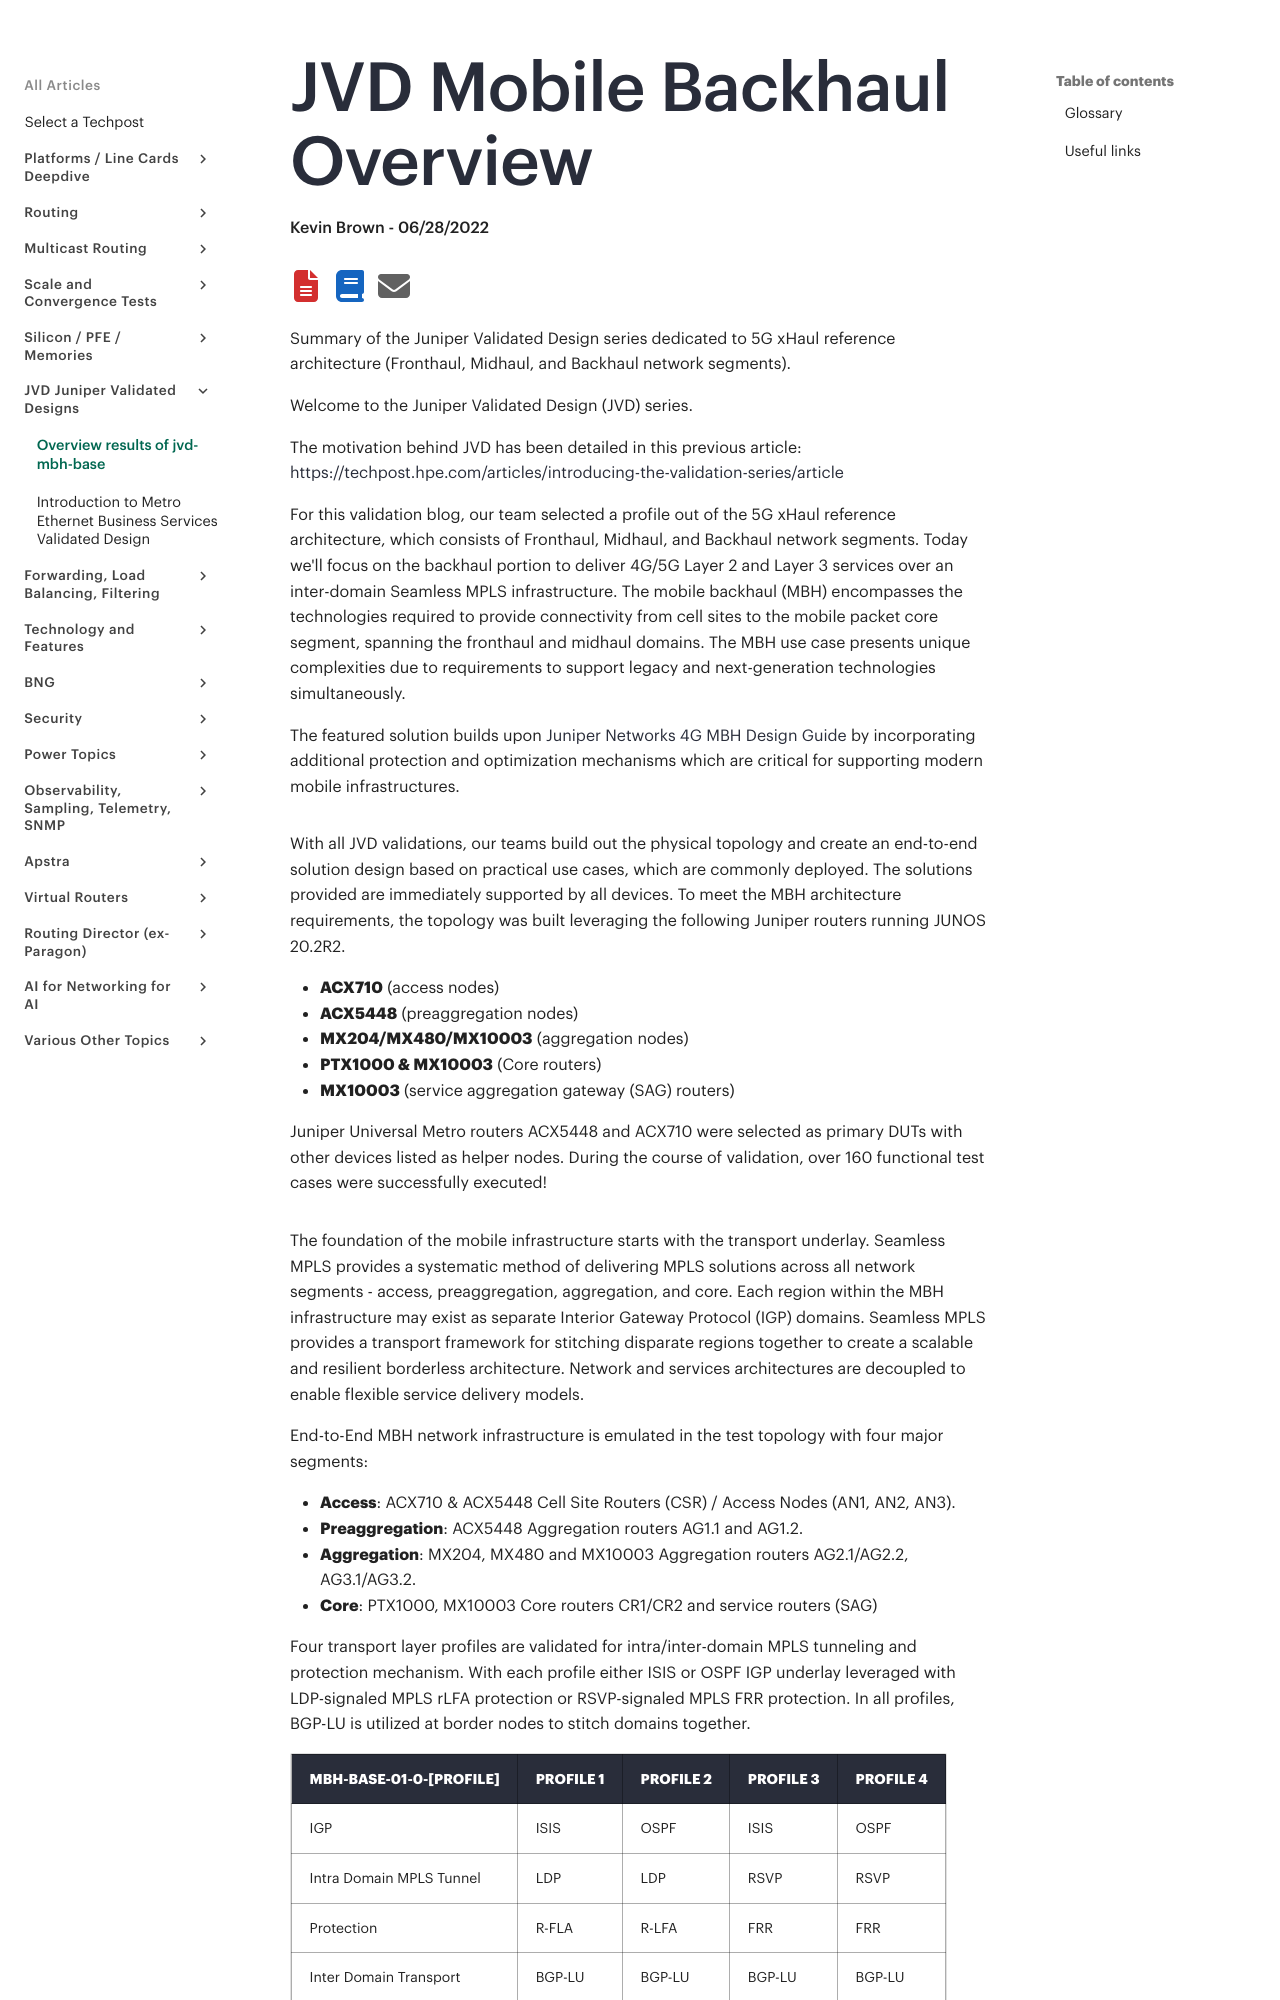

repository: Juniper/techpost · page: articles/jvd-mobile-backhaul-overview/article/index.html · generator: mkdocs

# JVD Mobile Backhaul Overview

**Kevin Brown - 06/28/2022**

Summary of the Juniper Validated Design series dedicated to 5G xHaul reference architecture (Fronthaul, Midhaul, and Backhaul network segments).

Welcome to the Juniper Validated Design (JVD) series.

The motivation behind JVD has been detailed in this previous article: [https://techpost.hpe.com/articles/introducing-the-validation-series/article](https://techpost.hpe.com/articles/introducing-the-validation-series/article)

For this validation blog, our team selected a profile out of the 5G xHaul reference architecture, which consists of Fronthaul, Midhaul, and Backhaul network segments. Today we'll focus on the backhaul portion to deliver 4G/5G Layer 2 and Layer 3 services over an inter-domain Seamless MPLS infrastructure. The mobile backhaul (MBH) encompasses the technologies required to provide connectivity from cell sites to the mobile packet core segment, spanning the fronthaul and midhaul domains. The MBH use case presents unique complexities due to requirements to support legacy and next-generation technologies simultaneously.

The featured solution builds upon [Juniper Networks 4G MBH Design Guide](https://www.juniper.net/documentation/en_US/release-independent/solutions/information-products/pathway-pages/Juniper_4G_MBH_DG.pdf) by incorporating additional protection and optimization mechanisms which are critical for supporting modern mobile infrastructures.

![image](images/picture3.png)

With all JVD validations, our teams build out the physical topology and create an end-to-end solution design based on practical use cases, which are commonly deployed. The solutions provided are immediately supported by all devices. To meet the MBH architecture requirements, the topology was built leveraging the following Juniper routers running JUNOS 20.2R2.

- **ACX710** (access nodes)
- **ACX5448** (preaggregation nodes)
- **MX204/MX480/MX10003** (aggregation nodes)
- **PTX1000 & MX10003** (Core routers)
- **MX10003** (service aggregation gateway (SAG) routers)

Juniper Universal Metro routers ACX5448 and ACX710 were selected as primary DUTs with other devices listed as helper nodes. During the course of validation, over 160 functional test cases were successfully executed!

![image](images/picture4.png)

The foundation of the mobile infrastructure starts with the transport underlay. Seamless MPLS provides a systematic method of delivering MPLS solutions across all network segments - access, preaggregation, aggregation, and core. Each region within the MBH infrastructure may exist as separate Interior Gateway Protocol (IGP) domains. Seamless MPLS provides a transport framework for stitching disparate regions together to create a scalable and resilient borderless architecture. Network and services architectures are decoupled to enable flexible service delivery models.

End-to-End MBH network infrastructure is emulated in the test topology with four major segments:

- **Access**: ACX710 & ACX5448 Cell Site Routers (CSR) / Access Nodes (AN1, AN2, AN3).
- **Preaggregation**: ACX5448 Aggregation routers AG1.1 and AG1.2.
- **Aggregation**: MX204, MX480 and MX10003 Aggregation routers AG2.1/AG2.2, AG3.1/AG3.2.
- **Core**: PTX1000, MX10003 Core routers CR1/CR2 and service routers (SAG)
